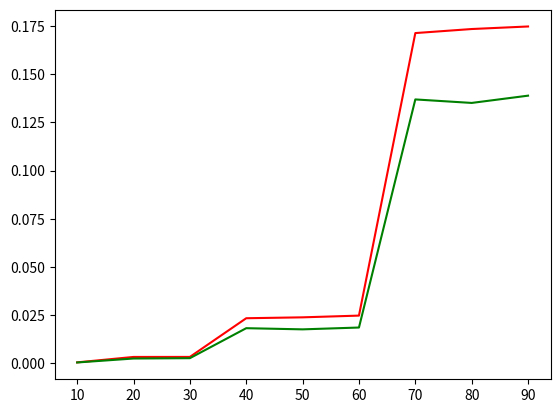

Here is the Python script that generated this plot:
# -*- coding: utf-8 -*-
"""
Spyder Editor

This is a temporary script file.
"""

import random
import time
import matplotlib.pyplot as plt

def createZeroMatrix(n):
    mat = []
    for i in range(n):
        row = []
        for j in range(n):
            row.append(0)
        mat.append(row)
    return mat

def matrixAdd(X,Y):
    n = len(X)
    result = createZeroMatrix(n)
    
    for i in range(n):
        for j in range(n):
            result[i][j] = X[i][j] + Y[i][j]
    return result

def matrixSub(X,Y):
    n = len(X)
    result = createZeroMatrix(n)
    
    for i in range(n):
        for j in range(n):
            result[i][j] = X[i][j] - Y[i][j]
    return result

def splitMatr(X):
    n = len(X)
    
    X11 = [X[i][:n//2] for i in range(n//2)]
    X12 = [X[i][n//2:] for i in range(n//2)]
    X21 = [X[i][:n//2] for i in range(n//2, n)]
    X22 = [X[i][n//2:] for i in range(n//2, n)] 
    
    return (X11, X12, X21, X22)

def padZeros(X):
    n = len(X)
    next2n = 0
    i = 0
    while next2n < len(X):
        next2n = 2**i
        i += 1
        
    for i in range(n):
        for j in range(n, next2n):
            X[i].append(0)
    for i in range(n, next2n):
        row = []
        for j in range(next2n):
            row.append(0)
        X.append(row)
    return X

def combineMatr(X11, X12, X21, X22):
    n = len(X11)
    res = []
    
    for i in range(n):
        res.append(X11[i] + X12[i])
    for i in range(n):
        res.append(X21[i] + X22[i])
    return res

def col(X,j):
    n = len(X)
    return [X[i][j] for i in range(n)]




def dotProd(x,y):
    n = len(x)
    dp = 0
    for i in range(n):
        dp += x[i]*y[i]
    return dp

def strassenMult(X,Y):
    originalN = len(X)
    A = padZeros(X)
    B = padZeros(Y)
    
    if len(A) < 32:
#        ab = A[0][0] * B[0][0]
        return defaultMult(A,B)
    else:
        (A11, A12, A21, A22) = splitMatr(A)
        (B11, B12, B21, B22) = splitMatr(B)
        P1 = strassenMult(matrixAdd(A11, A22), matrixAdd(B11, B22))
        P2 = strassenMult(matrixAdd(A21, A22), B11)
        P3 = strassenMult(A11, matrixSub(B12, B22))
        P4 = strassenMult(A22, matrixSub(B21, B11))
        P5 = strassenMult(matrixAdd(A11, A12), B22)
        P6 = strassenMult(matrixSub(A21, A11), matrixAdd(B11, B12))
        P7 = strassenMult(matrixSub(A12, A22), matrixAdd(B21, B22))
        
        (C11, C12, C21, C22) = (matrixAdd(matrixSub(matrixAdd(P1, P4), P5), P7),
                                 matrixAdd(P3, P5), 
                                 matrixAdd(P2, P4), 
                                 matrixAdd(matrixAdd(matrixSub(P1,P2), P3), P6))
        
        C = combineMatr(C11, C12, C21, C22)
        C = [C[i][:originalN] for i in range(originalN)]
        return C
    
    
def defaultMult(X,Y):
    n = len(X)
    C = []
    for i in range(n):
        row = []
        for j in range(n):
            row.append(dotProd(X[i], col(Y, j)))
        C.append(row)
    return C
            


def buildRandMatrix(n):
    A = []
    for i in range(n):
        row = []
        for j in range(n):
            row.append(random.randint(-1,1))
        A.append(row)
    return A


if __name__ == "__main__":
    
    nLim = 100
    stepSize = nLim // 10
    
    nList = [n for n in range(stepSize, nLim, stepSize)]
    strassList = []
    defList = []
    
    for n in nList:
        A = buildRandMatrix(n)
        B = buildRandMatrix(n)
        start = time.time()
        strassenMult(A,B)
        duration = time.time() - start
        
        strassList.append(duration)
        
        start = time.time()
        defaultMult(A,B)
        duration = time.time() - start
        
        defList.append(duration)
        
    plt.plot(nList, strassList, 'r')
    plt.plot(nList, defList, 'g')
    plt.show()

          
    
    
        
        
